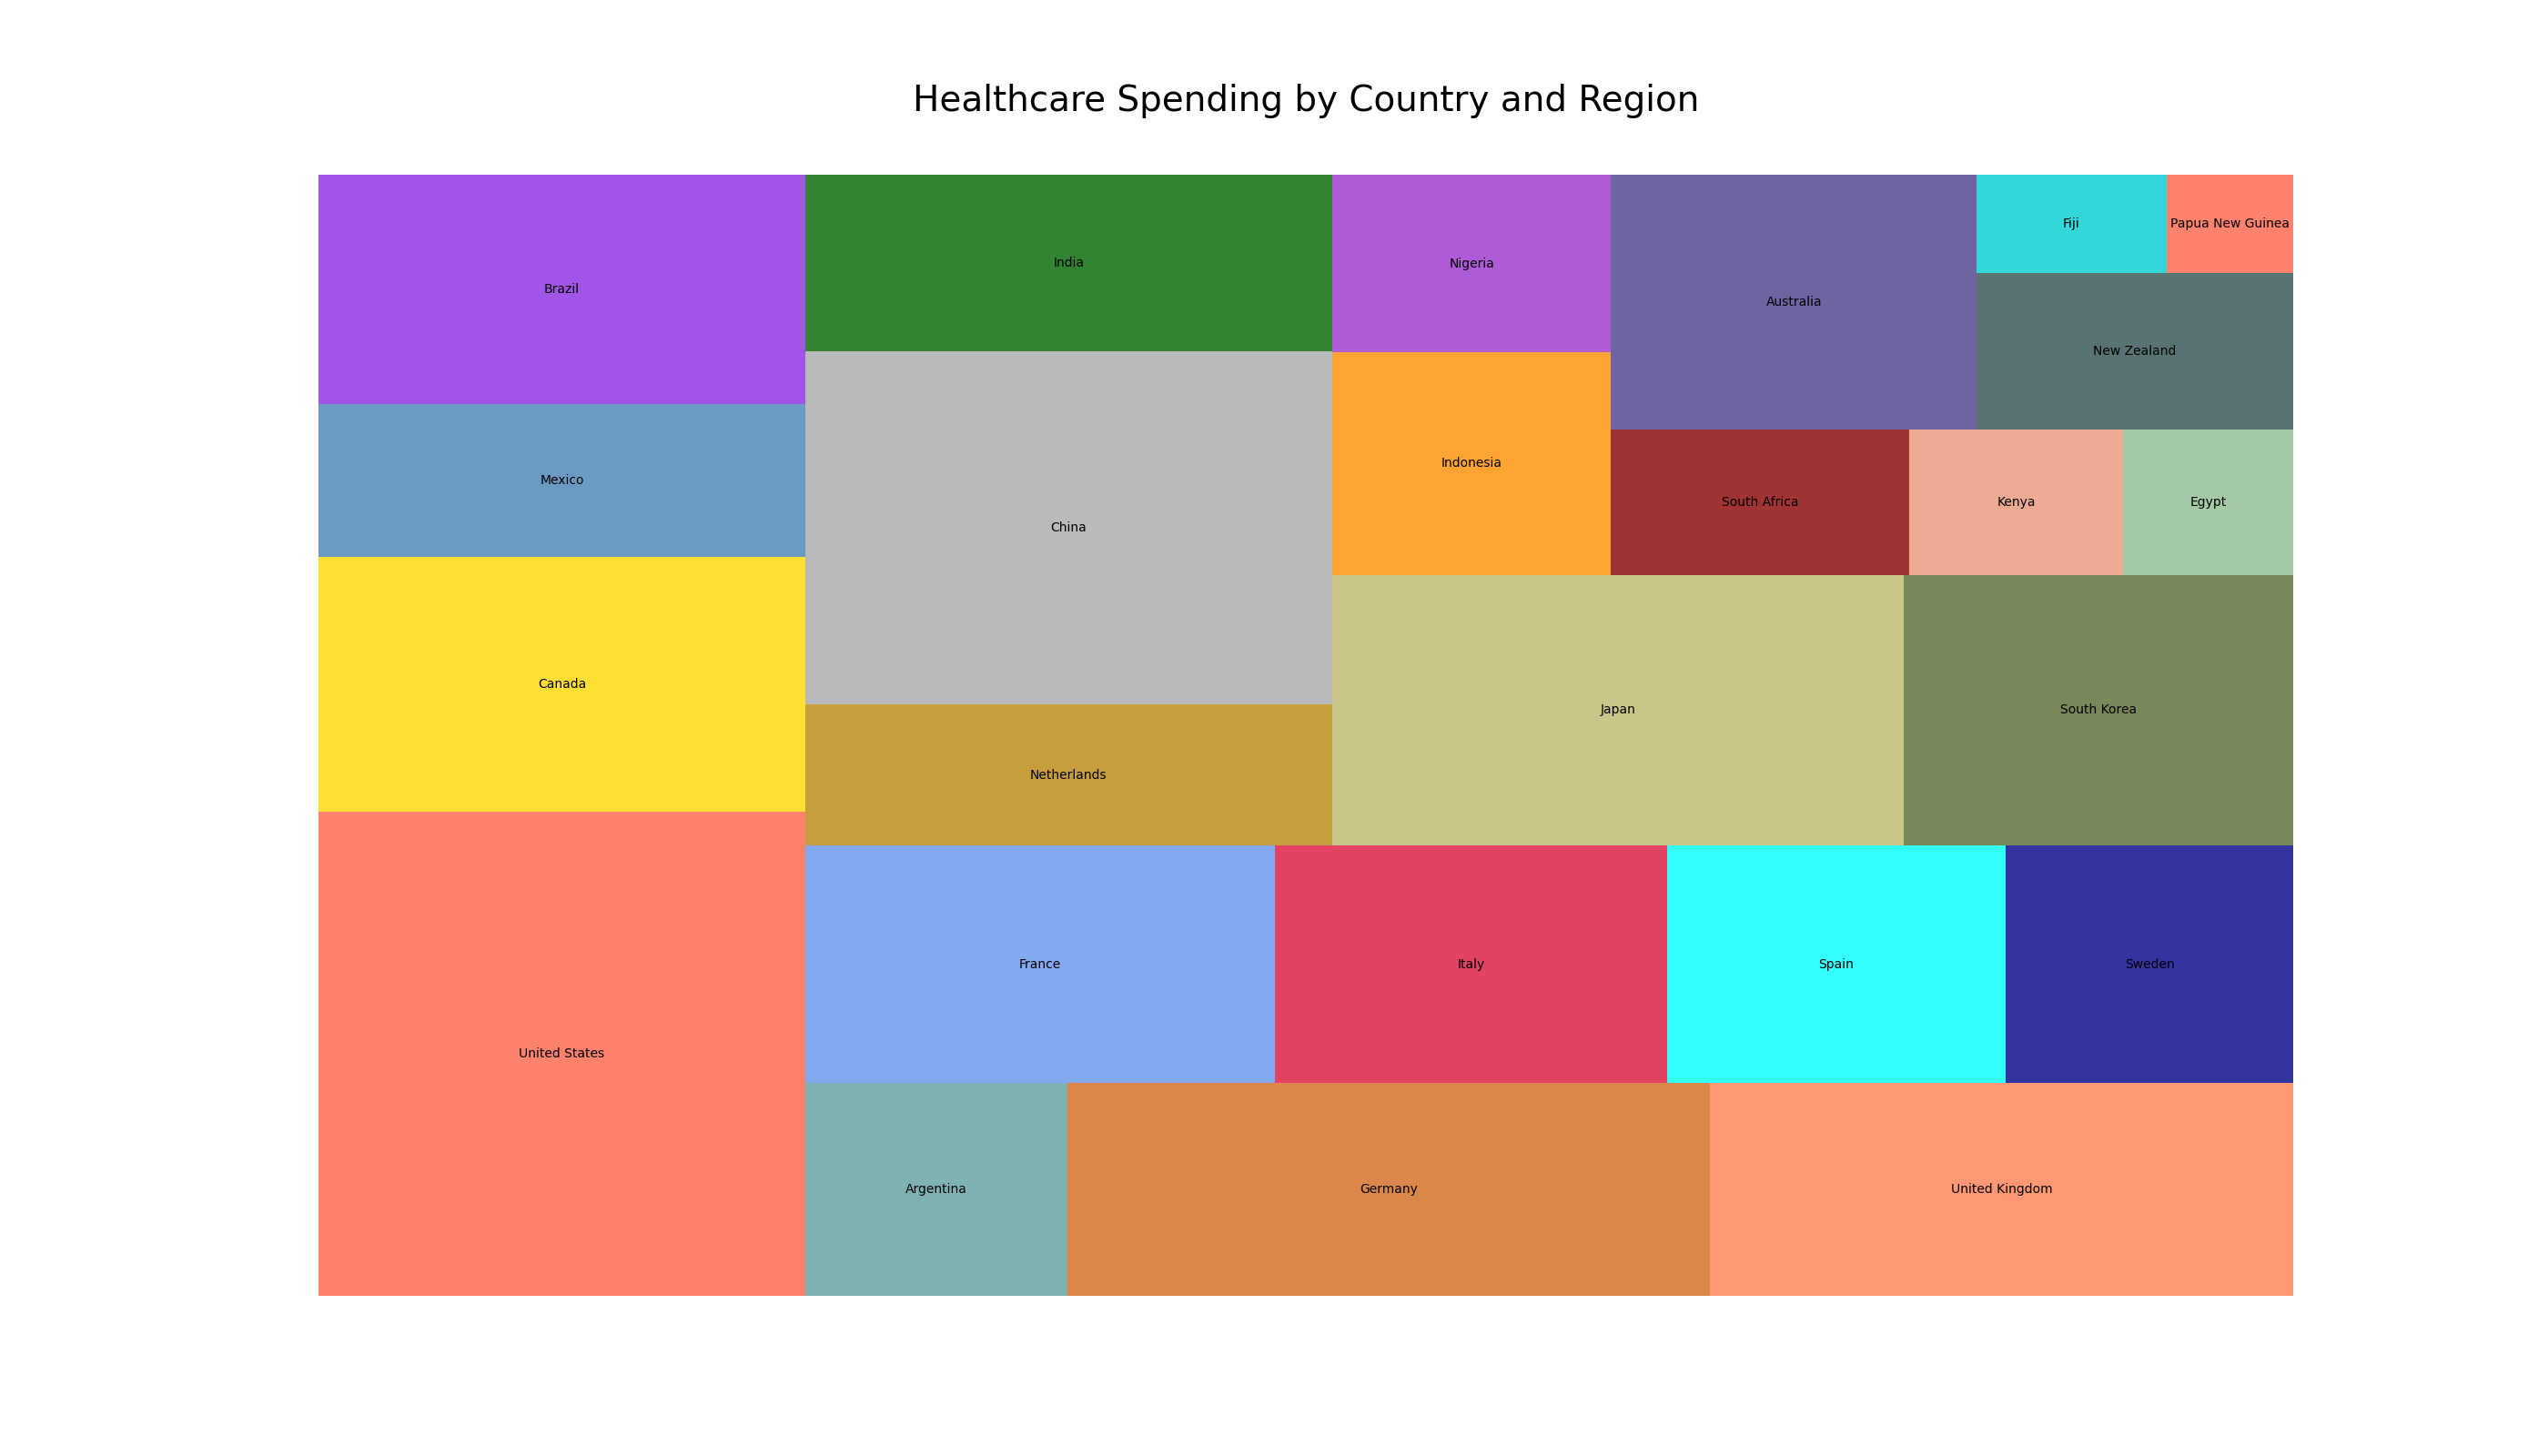

Python code for this plot:

import pandas as pd
import seaborn as sns
import matplotlib.pyplot as plt
import squarify

data = {
    'Region': ['North America', 'North America', 'North America', 'South America', 'South America', 
               'Europe', 'Europe', 'Europe', 'Europe', 'Europe', 'Europe', 'Europe', 
               'Asia', 'Asia', 'Asia', 'Asia', 'Asia', 
               'Africa', 'Africa', 'Africa', 'Africa', 
               'Oceania', 'Oceania', 'Oceania', 'Oceania'],
    'Country': ['United States', 'Canada', 'Mexico', 'Brazil', 'Argentina', 
                'Germany', 'United Kingdom', 'France', 'Italy', 'Spain', 'Sweden', 'Netherlands', 
                'China', 'India', 'Japan', 'South Korea', 'Indonesia', 
                'Nigeria', 'South Africa', 'Kenya', 'Egypt', 
                'Australia', 'New Zealand', 'Fiji', 'Papua New Guinea'],
    'Healthcare_Spending': [380000, 200000, 120000, 180000, 90000, 
                            220000, 200000, 180000, 150000, 130000, 110000, 120000, 
                            300000, 150000, 250000, 170000, 100000, 
                            80000, 70000, 50000, 40000, 
                            150000, 80000, 30000, 20000]
}

df = pd.DataFrame(data)

plt.figure(figsize=(28, 16))
colors = ["#FF6347", "#FFD700", "#4682B4", "#8A2BE2", "#5F9EA0", "#D2691E",
          "#FF7F50", "#6495ED", "#DC143C", "#00FFFF", "#00008B", "#B8860B",
          "#A9A9A9", "#006400", "#BDB76B", "#556B2F", "#FF8C00", "#9932CC",
          "#8B0000", "#E9967A", "#8FBC8F", "#483D8B", "#2F4F4F", "#00CED1"]

squarify.plot(sizes=df['Healthcare_Spending'], label=df['Country'], color=colors, alpha=0.8)
plt.title('Healthcare Spending by Country and Region', fontsize=28, y=1.05)
plt.axis('off')
plt.show()
